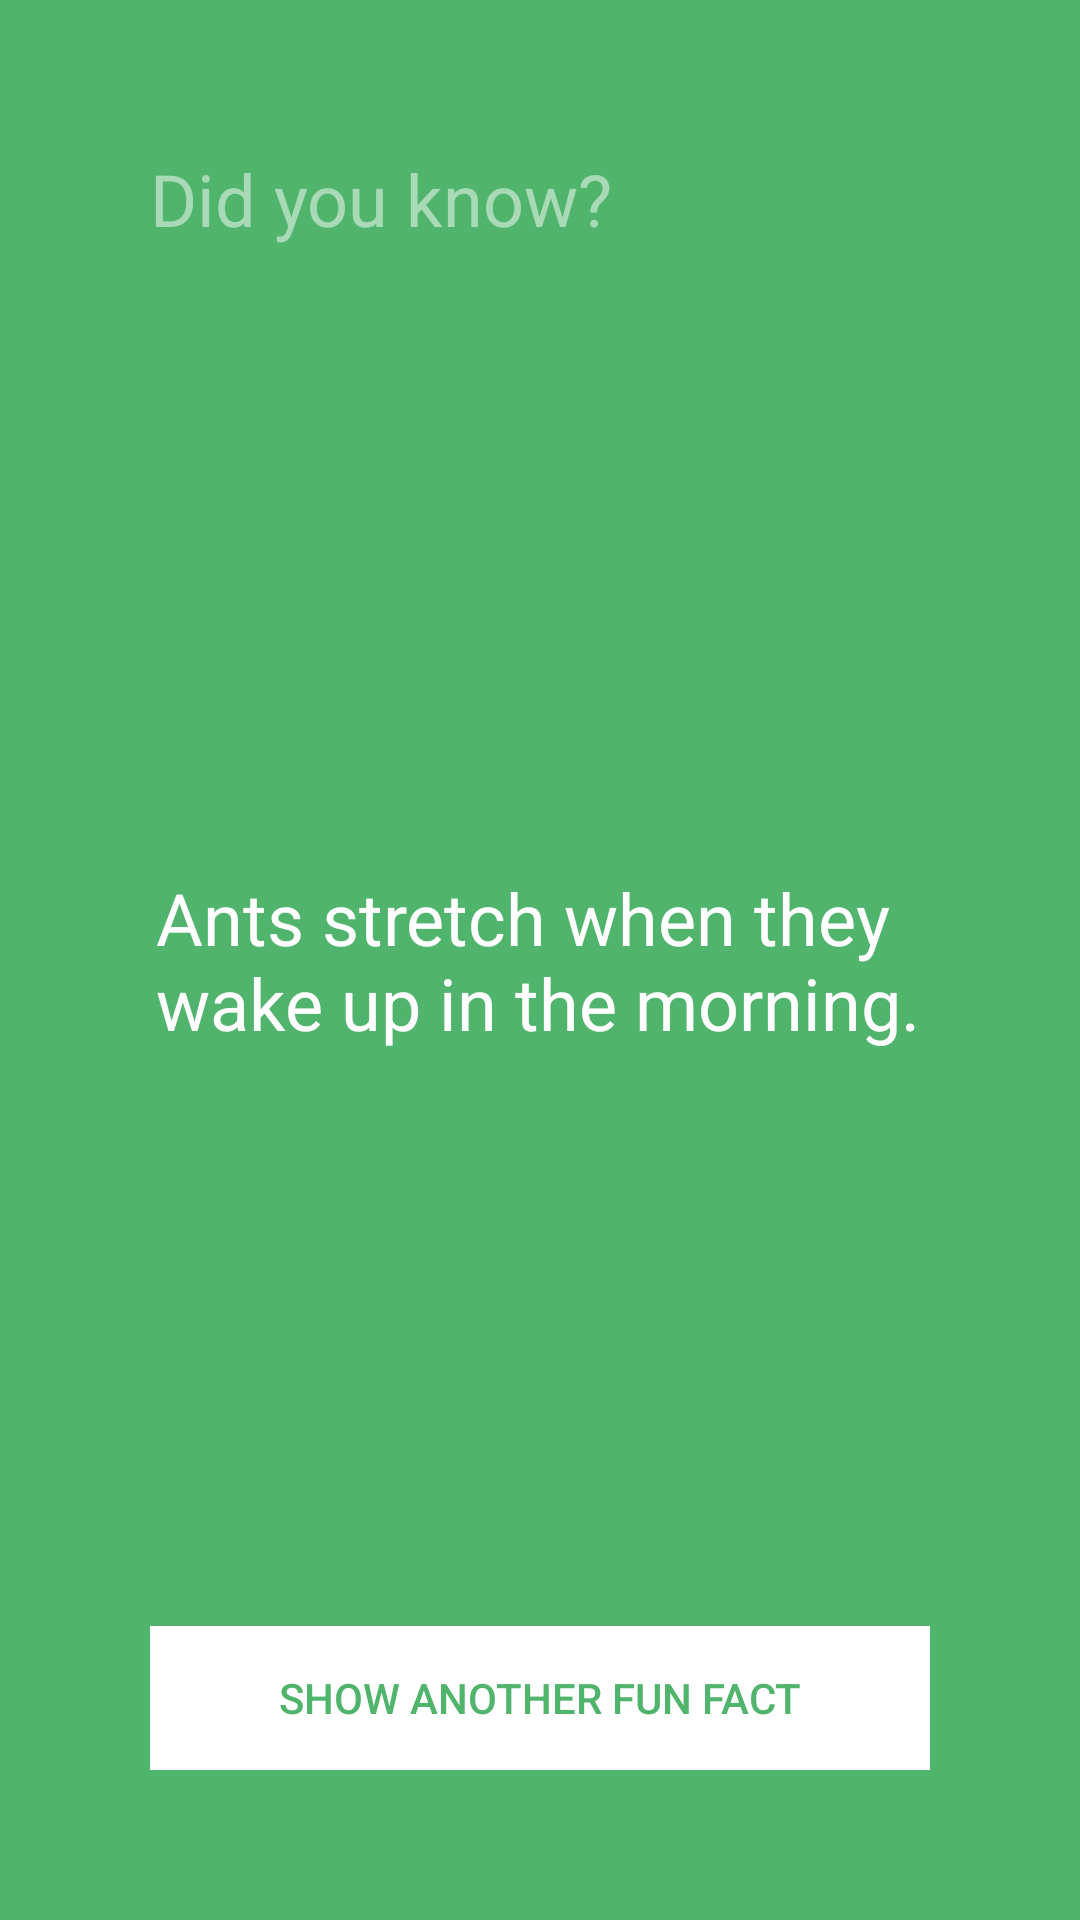

Here is an Android app screen rendered from its layout file. Give the layout XML and the strings, colors and styles it references.
<!-- AndroidManifest.xml: application theme AppTheme -->
<!-- res/layout/activity_main.xml -->
<?xml version="1.0" encoding="utf-8"?>
<RelativeLayout xmlns:android="http://schemas.android.com/apk/res/android"
    xmlns:app="http://schemas.android.com/apk/res-auto"
    xmlns:tools="http://schemas.android.com/tools"
    android:layout_width="match_parent"
    android:layout_height="match_parent"
    android:background="#51B46D"
    android:padding="50dp"
    android:id="@+id/relativeLayout"
    tools:context=".MainActivity">

    <TextView
        android:layout_width="wrap_content"
        android:layout_height="wrap_content"
        android:layout_alignParentStart="true"
        android:layout_alignParentLeft="true"
        android:layout_alignParentTop="true"
        android:text="Did you know?"
        android:textColor="#80FFFFFF"
        android:textSize="24sp" />

    <TextView
        android:id="@+id/factTextView"
        android:layout_width="wrap_content"
        android:layout_height="wrap_content"
        android:layout_alignParentLeft="true"
        android:layout_alignParentRight="true"
        android:layout_centerVertical="true"
        android:layout_marginLeft="2dp"
        android:layout_marginRight="-2dp"
        android:text="Ants stretch when they wake up in the morning."
        android:textColor="#ffffff"
        android:textSize="24sp" />

    <Button
        android:id="@+id/showFactButton"
        android:layout_width="match_parent"
        android:layout_height="wrap_content"
        android:layout_alignParentBottom="true"
        android:layout_centerHorizontal="true"
        android:background="#ffffff"
        android:text="Show Another Fun Fact"
        android:textColor="#51B46D" />


</RelativeLayout>
<!-- resources referenced by this layout -->
<resources>
  <style name="AppTheme" parent="Theme.AppCompat.Light.NoActionBar">
          
          <item name="android:windowDisablePreview">true</item>
          <item name="colorPrimary">@color/colorPrimary</item>
          <item name="colorPrimaryDark">@color/colorPrimaryDark</item>
          <item name="colorAccent">@color/colorAccent</item>
      </style>
  <color name="colorPrimary">#008577</color>
  <color name="colorPrimaryDark">#00574B</color>
  <color name="colorAccent">#D81B60</color>
</resources>
